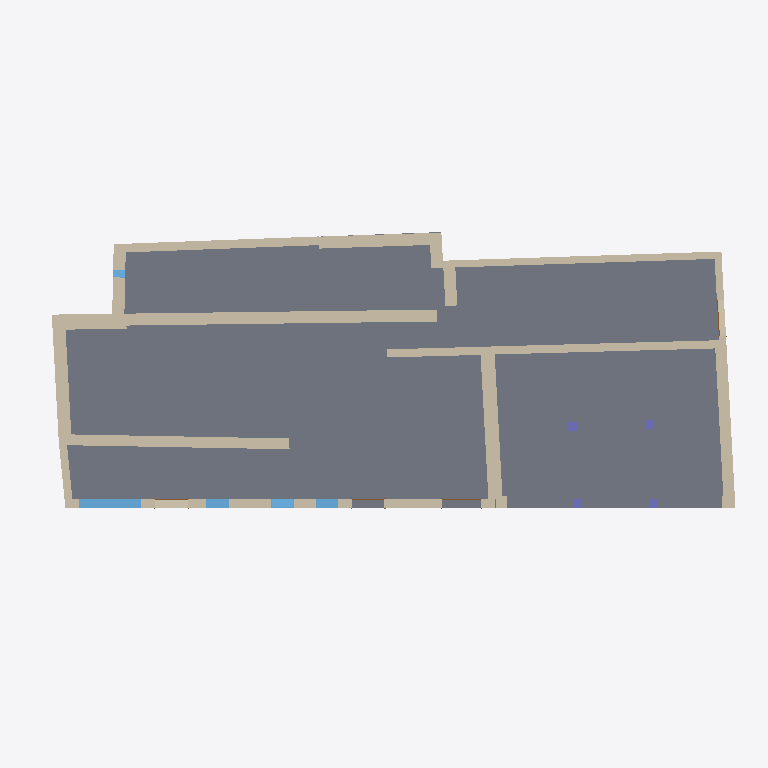
Plan cut of the same IFC building model at storey 'Nivel 0' (level -0.38 m, cut at 1.02 m), seen from above with north up, elements coloured by IFC class: 18 walls (beige), 5 windows (light blue), 4 columns (violet), 4 doors (brown), 1 slab (grey). Cut surfaces are drawn darker.
Extent 36.8 m × 16.4 m × 9.6 m (x, y, z). Storeys (11): Nivel 0 at -0.38 m; Planta baja at 0.00 m; N0 ESPACIOS at 0.10 m; Nivel 1 at 2.97 m; Planta 1 at 2.97 m; HAB N1 at 3.07 m; HAB cabaña at 3.29 m; Planta 2 at 5.84 m; Nivel 2 at 5.84 m; Cumbrera at 9.63 m; Nivel 3 at 9.63 m. Elements (92): 23 IfcWindow, 21 IfcBeam, 16 IfcWallStandardCase, 9 IfcDoor, 9 IfcWall, 5 IfcRoof, 5 IfcSlab, 4 IfcColumn.

HEADER;
FILE_DESCRIPTION(('ViewDefinition [CoordinationView_V2.0]','RevitIdentifiers [VersionGUID: 903809ae-928d-4523-b657-bd9143f0b8df, NumberOfSaves: 62]','CoordinateReference [CoordinateBase: Coordenadas compartidas]'),'2;1');
FILE_NAME('0001','2023-08-01T21:08:18+01:00',(''),(''),'ODA SDAI 23.12','Autodesk Revit 24.0.5.432 (ESP) - IFC 24.0.5.432','');
FILE_SCHEMA(('IFC2X3'));
ENDSEC;
DATA;
#89=IFCPROJECT('3xzEjh5ZX3WfqoN8v1GY6n',#18,'0001',$,$,'Nombre de proyecto','Estado de proyecto',(#84),#81);
#140=IFCSITE('3xzEjh5ZX3WfqoN8v1GY6p',#18,'Default',$,$,#139,$,$,.ELEMENT.,$,$,$,$,$);
#94=IFCBUILDING('3xzEjh5ZX3WfqoN8v1GY6m',#18,'',$,$,#92,$,'',.ELEMENT.,$,$,$);
#98=IFCBUILDINGSTOREY('0abt5V62L5zPY0UG8MDpT5',#18,'Nivel 0',$,'Nivel:Nivel 1',#97,$,'Nivel 0',.ELEMENT.,-0.3800000000000002);
#101=IFCBUILDINGSTOREY('1fgbhF7VjBKe1vTfJIejz3',#18,'Planta baja',$,'Nivel:Extremo inicial 8 mm',#100,$,'Planta baja',.ELEMENT.,0.0);
#105=IFCBUILDINGSTOREY('3EmvgXDJr5ygIg_c_KoGRq',#18,'N0 ESPACIOS',$,'Nivel:Nivel 1',#104,$,'N0 ESPACIOS',.ELEMENT.,0.1);
#109=IFCBUILDINGSTOREY('29TFpHBYXAnw12nix37b4C',#18,'Nivel 1',$,'Nivel:Nivel 1',#108,$,'Nivel 1',.ELEMENT.,2.97);
#113=IFCBUILDINGSTOREY('1fgbhF7VjBKe1vTfJIejz0',#18,'Planta 1',$,'Nivel:Extremo inicial 8 mm',#112,$,'Planta 1',.ELEMENT.,2.97);
#117=IFCBUILDINGSTOREY('3EmvgXDJr5ygIg_c_KoJc_',#18,'HAB N1',$,'Nivel:Nivel 1',#116,$,'HAB N1',.ELEMENT.,3.0699999999999994);
#121=IFCBUILDINGSTOREY('0c33YyqLf1uu5RZJz7fXhK',#18,'HAB cabaña',$,'Nivel:Nivel 1',#120,$,'HAB cabaña',.ELEMENT.,3.2900000000000005);
#125=IFCBUILDINGSTOREY('1fgbhF7VjBKe1vTfJIejYv',#18,'Planta 2',$,'Nivel:Extremo inicial 8 mm',#124,$,'Planta 2',.ELEMENT.,5.84);
#129=IFCBUILDINGSTOREY('0abt5V62L5zPY0UG8MDpXg',#18,'Nivel 2',$,'Nivel:Nivel 1',#128,$,'Nivel 2',.ELEMENT.,5.84);
#133=IFCBUILDINGSTOREY('1fgbhF7VjBKe1vTfJIejYB',#18,'Cumbrera',$,'Nivel:Extremo inicial 8 mm',#132,$,'Cumbrera',.ELEMENT.,9.63);
#137=IFCBUILDINGSTOREY('0abt5V62L5zPY0UG8MDpYa',#18,'Nivel 3',$,'Nivel:Nivel 1',#136,$,'Nivel 3',.ELEMENT.,9.63);
#4025=IFCSLAB('1yPgcTbIf3XQNo4QrlHih8',#18,'Suelo:Por defecto - 30 cm:225810',$,'Suelo:Por defecto - 30 cm',#4002,#4024,'225810',.FLOOR.);
#1197=IFCWALLSTANDARDCASE('1fgbhF7VjBKe1vTfJIejzD',#18,'Muro básico:Genérico - 618 mm:162795',$,'Muro básico:Genérico - 618 mm',#1173,#1196,'162795');
#1600=IFCWALLSTANDARDCASE('1fgbhF7VjBKe1vTfJIejzO',#18,'Muro básico:Genérico - 420 mm:162814',$,'Muro básico:Genérico - 420 mm',#1585,#1599,'162814');
#4278=IFCWALL('3qw8n0D5z1Axj2tBUGJeNT',#18,'Muro básico:Genérico - 562 mm:244272',$,'Muro básico:Genérico - 562 mm',#4094,#4277,'244272');
#4736=IFCWALL('2H1d2kn0X4g8WNeeHZojt6',#18,'Muro básico:Genérico - 562 mm int:250509',$,'Muro básico:Genérico - 562 mm int',#4679,#4735,'250509');
#1450=IFCWALLSTANDARDCASE('1fgbhF7VjBKe1vTfJIejzQ',#18,'Muro básico:Genérico - 200 mm int:162812',$,'Muro básico:Genérico - 200 mm int',#1419,#1449,'162812');
#1289=IFCWALLSTANDARDCASE('1fgbhF7VjBKe1vTfJIejzN',#18,'Muro básico:Genérico - 320 mm int:162801',$,'Muro básico:Genérico - 320 mm int',#1262,#1288,'162801');
#5108=IFCWALL('0c33YyqLf1uu5RZJz7eVia',#18,'Muro básico:Genérico - 420 mm int:260583',$,'Muro básico:Genérico - 420 mm int',#5068,#5107,'260583');
#1129=IFCWALLSTANDARDCASE('1fgbhF7VjBKe1vTfJIejzC',#18,'Muro básico:Genérico - 500 mm int:162794',$,'Muro básico:Genérico - 500 mm int',#1096,#1128,'162794');
#1350=IFCWALLSTANDARDCASE('1fgbhF7VjBKe1vTfJIejzJ',#18,'Muro básico:Genérico - 450 mm:162805',$,'Muro básico:Genérico - 450 mm',#1309,#1349,'162805');
#5641=IFCWALLSTANDARDCASE('0s7XMN31b7cg086EUkCFDF',#18,'Muro básico:Genérico - 450 mm int:271440',$,'Muro básico:Genérico - 450 mm int',#5613,#5640,'271440');
#1399=IFCWALLSTANDARDCASE('1fgbhF7VjBKe1vTfJIejzG',#18,'Muro básico:Genérico - 461 mm int:162806',$,'Muro básico:Genérico - 461 mm int',#1368,#1398,'162806');
#5593=IFCWALLSTANDARDCASE('0s7XMN31b7cg086EUkCFR1',#18,'Muro básico:Genérico - 618 mm int:270814',$,'Muro básico:Genérico - 618 mm int',#5578,#5592,'270814');
#1574=IFCWALL('1fgbhF7VjBKe1vTfJIejzR',#18,'Muro básico:Genérico - 200 mm int:162813',$,'Muro básico:Genérico - 200 mm int',#1470,#1573,'162813');
#4879=IFCWINDOW('39YE34jynBMOIoXbvTsRTM',#18,'Fijo:1000 x 3230mm:252778',$,'Fijo:1000 x 3230mm',#6315,#4875,'252778',0.9999999999999963,3.230000000000002);
#1243=IFCWALLSTANDARDCASE('1fgbhF7VjBKe1vTfJIejz8',#18,'Muro básico:Genérico - 238 mm int:162798',$,'Muro básico:Genérico - 238 mm int',#1215,#1242,'162798');
#4533=IFCWALLSTANDARDCASE('2vYMf_b1jFWuF7f9__jxfk',#18,'Muro básico:Genérico - 450 mm int 2:249339',$,'Muro básico:Genérico - 450 mm int 2',#4505,#4532,'249339');
#4583=IFCWALLSTANDARDCASE('2H1d2kn0X4g8WNeeHZoi0b',#18,'Muro básico:Genérico - 450 mm int 2:249710',$,'Muro básico:Genérico - 450 mm int 2',#4553,#4582,'249710');
#2554=IFCWINDOW('1fgbhF7VjBKe1vTfJIejaW',#18,'Fijo:1000 x 1500mm 2:163206',$,'Fijo:1000 x 1500mm 2',#6284,#2550,'163206',0.9999999999999966,1.1499999999999984);
#2625=IFCWINDOW('1fgbhF7VjBKe1vTfJIejaX',#18,'Fijo:1000 x 1500mm 3:163207',$,'Fijo:1000 x 1500mm 3',#6300,#2621,'163207',0.9999999999999964,1.1499999999999984);
#4950=IFCWINDOW('39YE34jynBMOIoXbvTsR2x',#18,'Fijo:1000 x 1500mm 2:253063',$,'Fijo:1000 x 1500mm 2',#6268,#4946,'253063',0.9999999999999964,1.1499999999999984);
#5156=IFCWALLSTANDARDCASE('0c33YyqLf1uu5RZJz7eVXK',#18,'Muro básico:Genérico - 461 mm int 2:260759',$,'Muro básico:Genérico - 461 mm int 2',#5126,#5155,'260759');
#5214=IFCWALL('0c33YyqLf1uu5RZJz7eVci',#18,'Muro básico:Genérico - 461 mm int:260975',$,'Muro básico:Genérico - 461 mm int',#5167,#5213,'260975');
#2985=IFCWINDOW('1fgbhF7VjBKe1vTfJIejaf',#18,'Fijo:0400 x 0600mm:163215',$,'Fijo:0400 x 0600mm',#6390,#2980,'163215',0.5999999999999982,0.4000000000000037);
#5242=IFCCOLUMN('0c33YyqLf1uu5RZJz7eVwx',#18,'Glulam-Pino del sur-Pilar:460 x 440:261240',$,'Glulam-Pino del sur-Pilar:460 x 440',#5241,#5238,'261240');
#5272=IFCCOLUMN('0c33YyqLf1uu5RZJz7eVww',#18,'Glulam-Pino del sur-Pilar:460 x 440:261241',$,'Glulam-Pino del sur-Pilar:460 x 440',#5271,#5268,'261241');
#5301=IFCCOLUMN('0c33YyqLf1uu5RZJz7eVwv',#18,'Glulam-Pino del sur-Pilar:460 x 440:261242',$,'Glulam-Pino del sur-Pilar:460 x 440',#5300,#5297,'261242');
#5330=IFCCOLUMN('0c33YyqLf1uu5RZJz7eVwu',#18,'Glulam-Pino del sur-Pilar:460 x 440:261243',$,'Glulam-Pino del sur-Pilar:460 x 440',#5329,#5326,'261243');
#5058=IFCDOOR('39YE34jynBMOIoXbvTsRBh',#18,'Simple-A ras:2000 x 2000mm:253655',$,'Simple-A ras:2000 x 2000mm',#6238,#5054,'253655',1.9999999999999996,2.0);
#2464=IFCDOOR('1fgbhF7VjBKe1vTfJIejdR',#18,'Simple-A ras:1840 x 1920mm:163197',$,'Simple-A ras:1840 x 1920mm',#6480,#2459,'163197',1.9199999999999997,1.8399999999999983);
#5004=IFCDOOR('39YE34jynBMOIoXbvTsR6a',#18,'Simple-A ras:1670 x 2000mm:253336',$,'Simple-A ras:1670 x 2000mm',#6223,#5000,'253336',1.9999999999999996,1.6699999999999993);
#2408=IFCDOOR('1fgbhF7VjBKe1vTfJIejdQ',#18,'Simple-A ras:1670 x 2000mm:163196',$,'Simple-A ras:1670 x 2000mm',#6253,#2404,'163196',1.9999999999999996,1.6700000000000015);
ENDSEC;